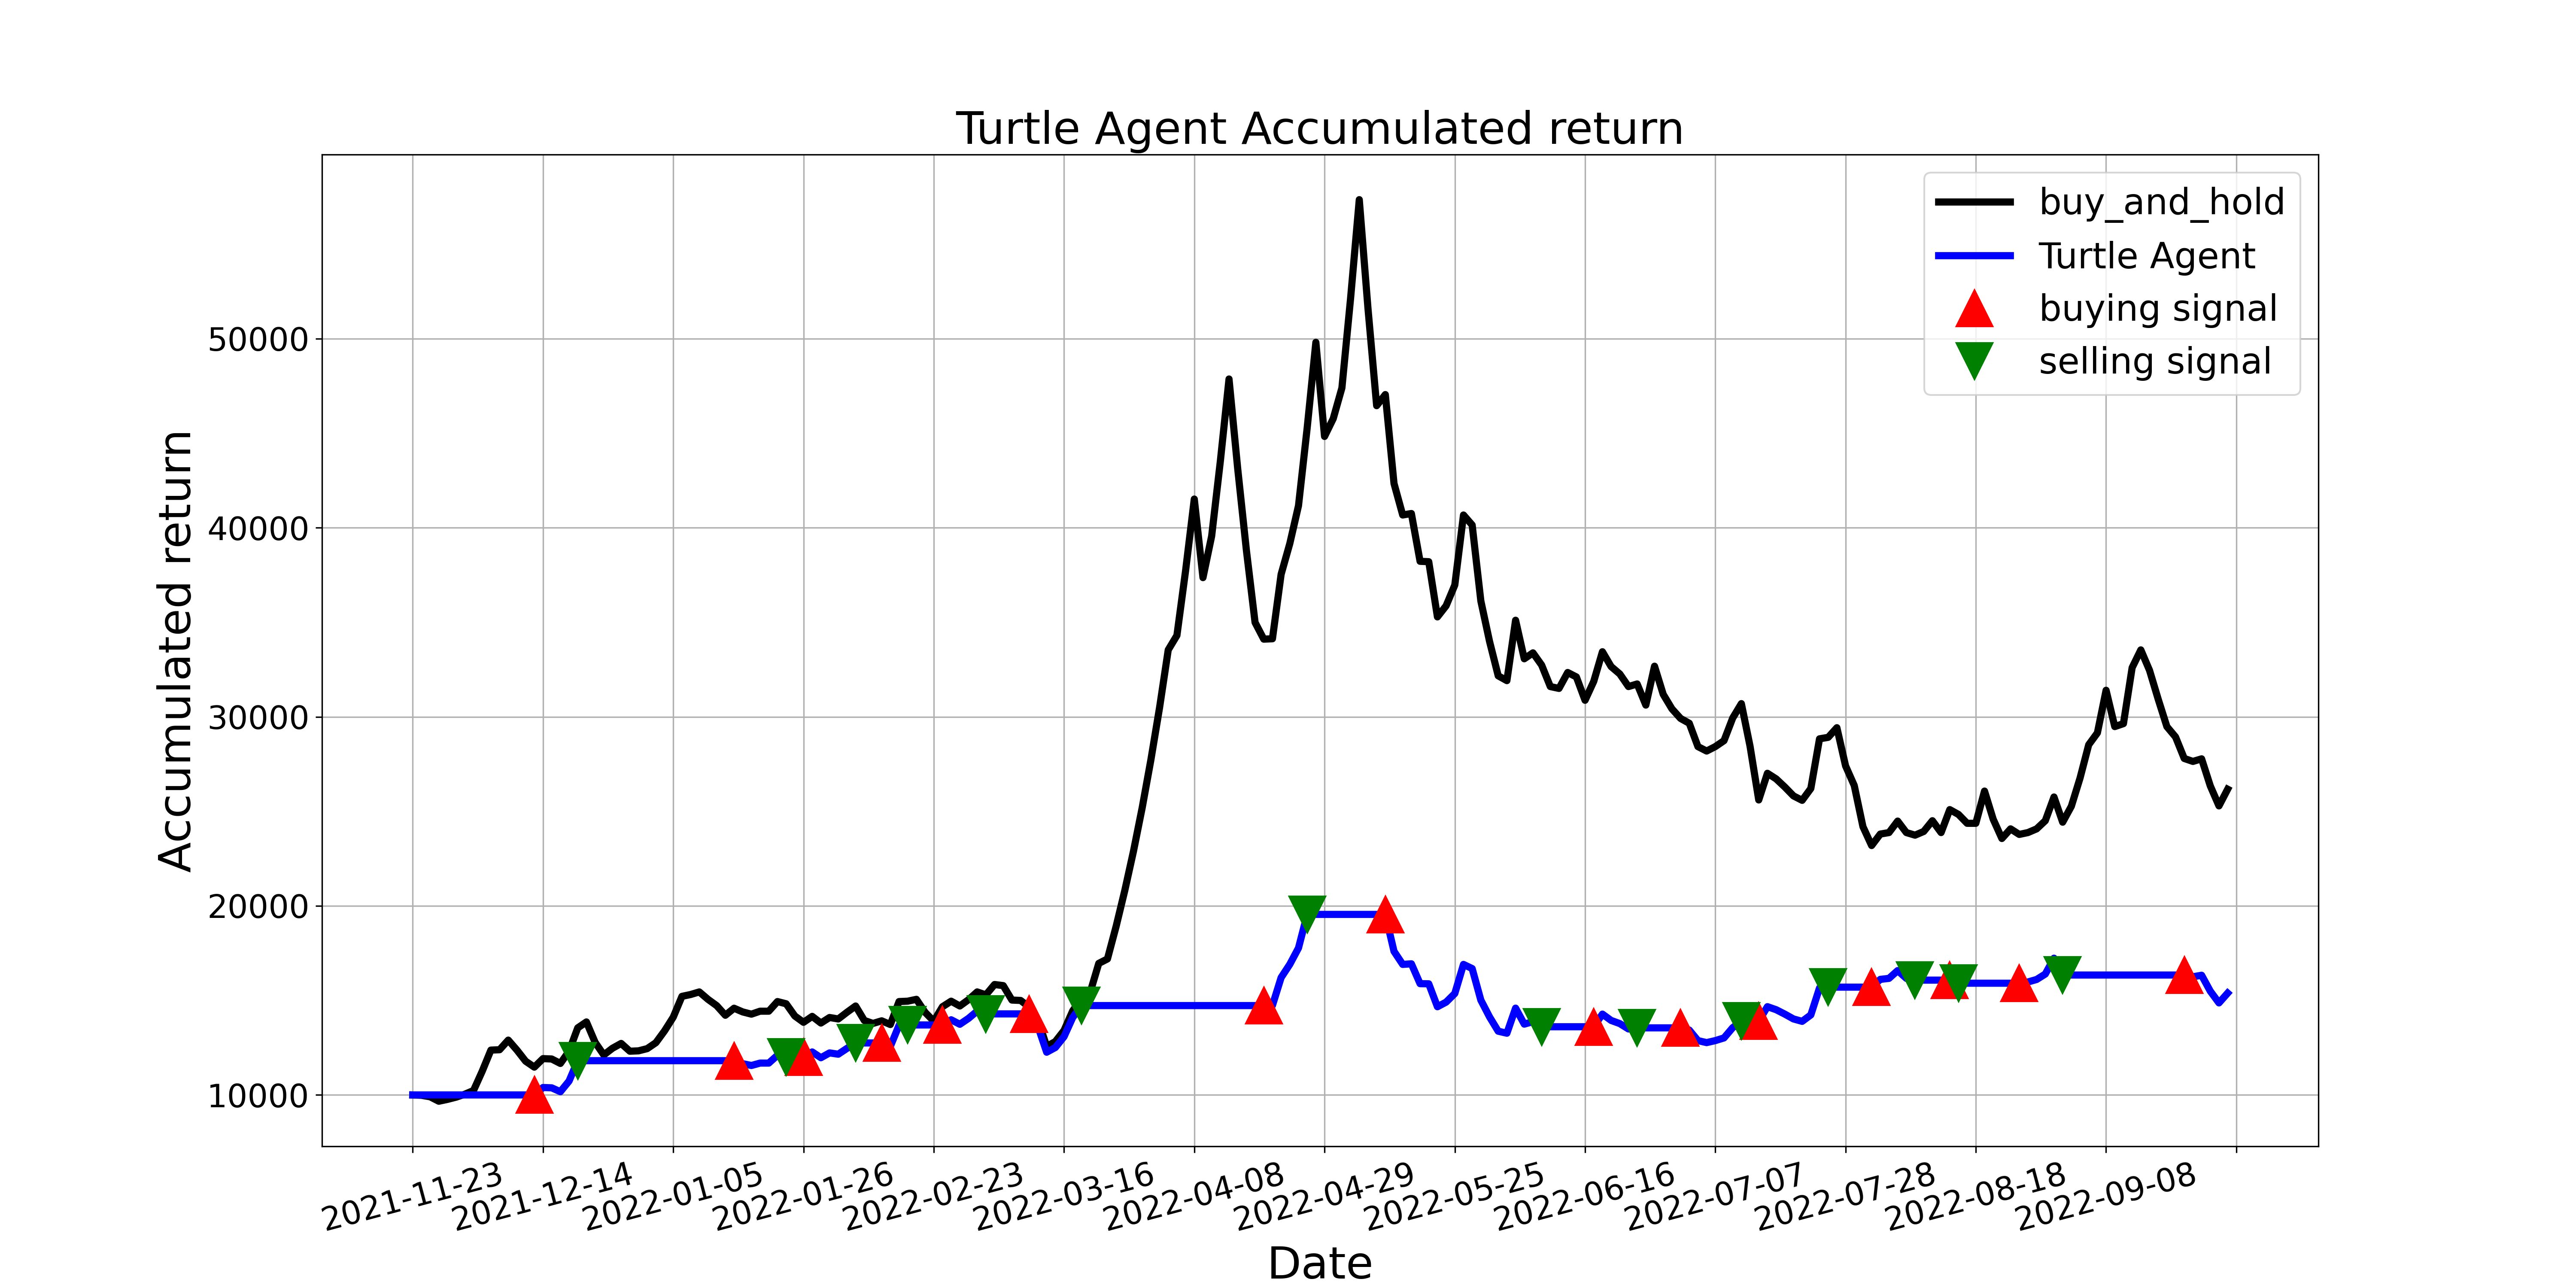

The file beside this chart, header and first rows:
, tradeDate, B&H, action, operation, return
0, 2021-11-23, 10000, 0.0, 0, 10000
1, 2021-11-24, 9980, 0.0, 0, 10000
2, 2021-11-25, 9902, 0.0, 0, 10000
3, 2021-11-26, 9667, 0.0, 0, 10000
4, 2021-11-29, 9765, 0.0, 0, 10000
5, 2021-11-30, 9882, 0.0, 0, 10000
6, 2021-12-01, 10039, 0.0, 0, 10000
7, 2021-12-02, 10235, 2.0, 0, 10000
8, 2021-12-03, 11254, 2.0, 0, 10000
9, 2021-12-06, 12372, 2.0, 0, 10000
10, 2021-12-07, 12391, 2.0, 0, 10000
11, 2021-12-08, 12901, 0.0, 0, 10000
12, 2021-12-09, 12372, 0.0, 0, 10000
13, 2021-12-10, 11784, 0.0, 0, 10000
14, 2021-12-13, 11470, 1.0, 1, 10000
15, 2021-12-14, 11921, 1.0, 0, 10393
16, 2021-12-15, 11901, 0.0, 0, 10376
17, 2021-12-16, 11666, 0.0, 0, 10171
18, 2021-12-17, 12313, 0.0, 0, 10735
19, 2021-12-20, 13548, 2.0, 2, 11812
20, 2021-12-21, 13861, 2.0, 0, 11812
21, 2021-12-22, 12783, 0.0, 0, 11812
22, 2021-12-23, 12117, 0.0, 0, 11812
23, 2021-12-24, 12470, 0.0, 0, 11812
24, 2021-12-27, 12724, 0.0, 0, 11812
25, 2021-12-28, 12313, 0.0, 0, 11812
26, 2021-12-29, 12332, 0.0, 0, 11812
27, 2021-12-30, 12450, 0.0, 0, 11812
28, 2021-12-31, 12764, 0.0, 0, 11812
29, 2022-01-04, 13391, 2.0, 0, 11812
30, 2022-01-05, 14116, 2.0, 0, 11812
31, 2022-01-06, 15214, 2.0, 0, 11812
32, 2022-01-07, 15312, 2.0, 0, 11812
33, 2022-01-10, 15449, 2.0, 0, 11812
34, 2022-01-11, 15057, 2.0, 0, 11812
35, 2022-01-12, 14724, 0.0, 0, 11812
36, 2022-01-13, 14214, 0.0, 0, 11812
37, 2022-01-14, 14586, 1.0, 1, 11812
38, 2022-01-17, 14390, 0.0, 0, 11653
39, 2022-01-18, 14273, 0.0, 0, 11558
40, 2022-01-19, 14430, 0.0, 0, 11685
41, 2022-01-20, 14430, 0.0, 0, 11685
42, 2022-01-21, 14939, 0.0, 0, 12097
43, 2022-01-24, 14822, 2.0, 2, 12002
44, 2022-01-25, 14175, 0.0, 0, 12002
45, 2022-01-26, 13842, 1.0, 1, 12002
46, 2022-01-27, 14155, 1.0, 0, 12274
47, 2022-01-28, 13802, 0.0, 0, 11968
48, 2022-02-07, 14096, 1.0, 0, 12223
49, 2022-02-08, 14018, 0.0, 0, 12155
50, 2022-02-09, 14371, 0.0, 0, 12461
51, 2022-02-10, 14704, 2.0, 2, 12750
52, 2022-02-11, 13940, 2.0, 0, 12750
53, 2022-02-14, 13783, 0.0, 0, 12750
54, 2022-02-15, 13920, 1.0, 1, 12750
55, 2022-02-16, 13724, 1.0, 0, 12570
56, 2022-02-17, 14939, 1.0, 0, 13683
57, 2022-02-18, 14959, 2.0, 2, 13701
58, 2022-02-21, 15057, 2.0, 0, 13701
59, 2022-02-22, 14371, 0.0, 0, 13701
... 150 more rows
